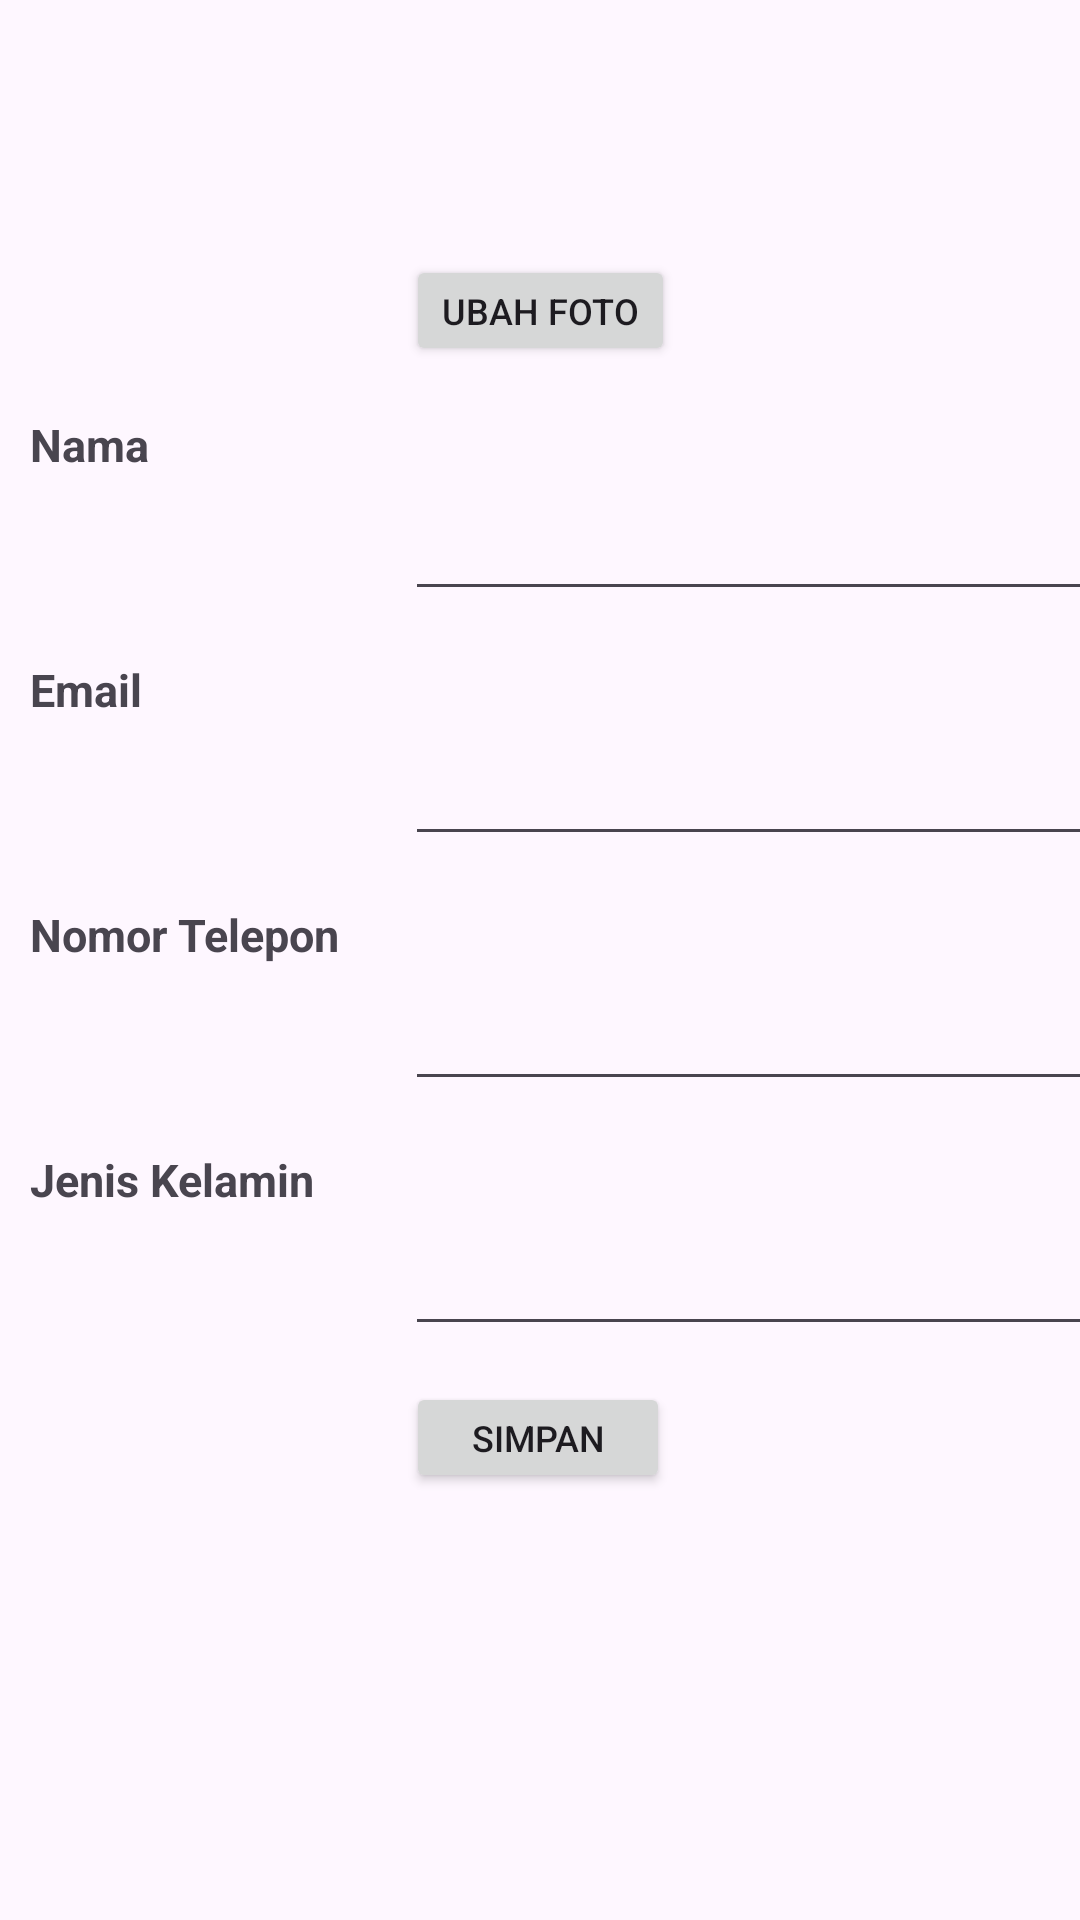

Layout XML and referenced resources for this Android screen:
<!-- AndroidManifest.xml: application theme Theme.Cartogo -->
<!-- res/layout/fragment_ubah_profile.xml -->
<?xml version="1.0" encoding="utf-8"?>
<androidx.constraintlayout.widget.ConstraintLayout
    xmlns:android="http://schemas.android.com/apk/res/android"
    xmlns:app="http://schemas.android.com/apk/res-auto"
    xmlns:tools="http://schemas.android.com/tools"
    android:layout_width="match_parent"
    android:layout_height="match_parent"
    tools:context=".UbahProfile">

    <ImageView
        android:id="@+id/profil"
        android:layout_width="85dp"
        android:layout_height="85dp"
        android:layout_marginTop="16dp"
        app:layout_constraintEnd_toEndOf="parent"
        app:layout_constraintStart_toStartOf="parent"

        app:srcCompat="@drawable/baseline_account_circle_24"
        android:background="@drawable/circle_background"
        android:scaleType="centerCrop"
        android:clipToOutline="true"
        android:outlineProvider="background"
        tools:ignore="MissingConstraints" />

    <Button
        android:id="@+id/gantiProfil"
        android:layout_width="wrap_content"
        android:layout_height="37dp"
        app:layout_constraintEnd_toEndOf="parent"
        app:layout_constraintStart_toStartOf="parent"
        app:layout_constraintTop_toBottomOf="@+id/profil"
        android:text="Ubah Foto"
        android:textSize="12dp" />

    <TextView
        android:id="@+id/nama"
        android:layout_width="wrap_content"
        android:layout_height="wrap_content"
        android:layout_marginStart="10dp"
        android:layout_marginTop="16dp"
        app:layout_constraintStart_toStartOf="parent"
        app:layout_constraintTop_toBottomOf="@+id/gantiProfil"
        android:text="Nama"
        android:textSize="15dp"
        android:textStyle="bold" />

    <EditText
        android:id="@+id/editnama"
        android:layout_width="269dp"
        android:layout_height="wrap_content"
        android:layout_marginStart="135dp"
        android:layout_marginTop="8dp"
        app:layout_constraintStart_toStartOf="parent"
        app:layout_constraintTop_toBottomOf="@+id/nama"
        android:textSize="15dp" />

    <TextView
        android:id="@+id/email"
        android:layout_width="wrap_content"
        android:layout_height="wrap_content"
        android:layout_marginStart="10dp"
        android:layout_marginTop="16dp"
        app:layout_constraintStart_toStartOf="parent"
        app:layout_constraintTop_toBottomOf="@+id/editnama"
        android:text="Email"
        android:textSize="15dp"
        android:textStyle="bold" />

    <EditText
        android:id="@+id/editemail"
        android:layout_width="269dp"
        android:layout_height="wrap_content"
        android:layout_marginStart="135dp"
        android:layout_marginTop="8dp"
        app:layout_constraintStart_toStartOf="parent"
        app:layout_constraintTop_toBottomOf="@+id/email"
        android:textSize="15dp" />

    <TextView
        android:id="@+id/telpon"
        android:layout_width="wrap_content"
        android:layout_height="wrap_content"
        android:layout_marginStart="10dp"
        android:layout_marginTop="16dp"
        app:layout_constraintStart_toStartOf="parent"
        app:layout_constraintTop_toBottomOf="@+id/editemail"
        android:text="Nomor Telepon"
        android:textSize="15dp"
        android:textStyle="bold" />

    <EditText
        android:id="@+id/edittelepon"
        android:layout_width="269dp"
        android:layout_height="wrap_content"
        android:layout_marginStart="135dp"
        android:layout_marginTop="8dp"
        app:layout_constraintStart_toStartOf="parent"
        app:layout_constraintTop_toBottomOf="@+id/telpon"
        android:textSize="15dp" />

    <TextView
        android:id="@+id/jk"
        android:layout_width="wrap_content"
        android:layout_height="wrap_content"
        android:layout_marginStart="10dp"
        android:layout_marginTop="16dp"
        app:layout_constraintStart_toStartOf="parent"
        app:layout_constraintTop_toBottomOf="@+id/edittelepon"
        android:text="Jenis Kelamin"
        android:textSize="15dp"
        android:textStyle="bold" />

    <EditText
        android:id="@+id/editjk"
        android:layout_width="269dp"
        android:layout_height="wrap_content"
        android:layout_marginStart="135dp"
        android:layout_marginTop="8dp"
        app:layout_constraintStart_toStartOf="parent"
        app:layout_constraintTop_toBottomOf="@+id/jk"
        android:textSize="15dp" />

    <Button
        android:id="@+id/simpan"
        android:layout_width="wrap_content"
        android:layout_height="37dp"
        android:layout_marginTop="12dp"
        android:text="Simpan"
        android:textSize="12dp"
        app:layout_constraintEnd_toEndOf="parent"
        app:layout_constraintHorizontal_bias="0.498"
        app:layout_constraintStart_toStartOf="parent"
        app:layout_constraintTop_toBottomOf="@+id/editjk" />


</androidx.constraintlayout.widget.ConstraintLayout>
<!-- resources referenced by this layout -->
<resources>
  <style name="Theme.Cartogo" parent="Base.Theme.Cartogo" />
  <style name="Base.Theme.Cartogo" parent="Theme.Material3.DayNight.NoActionBar">
          
          
      </style>
</resources>
